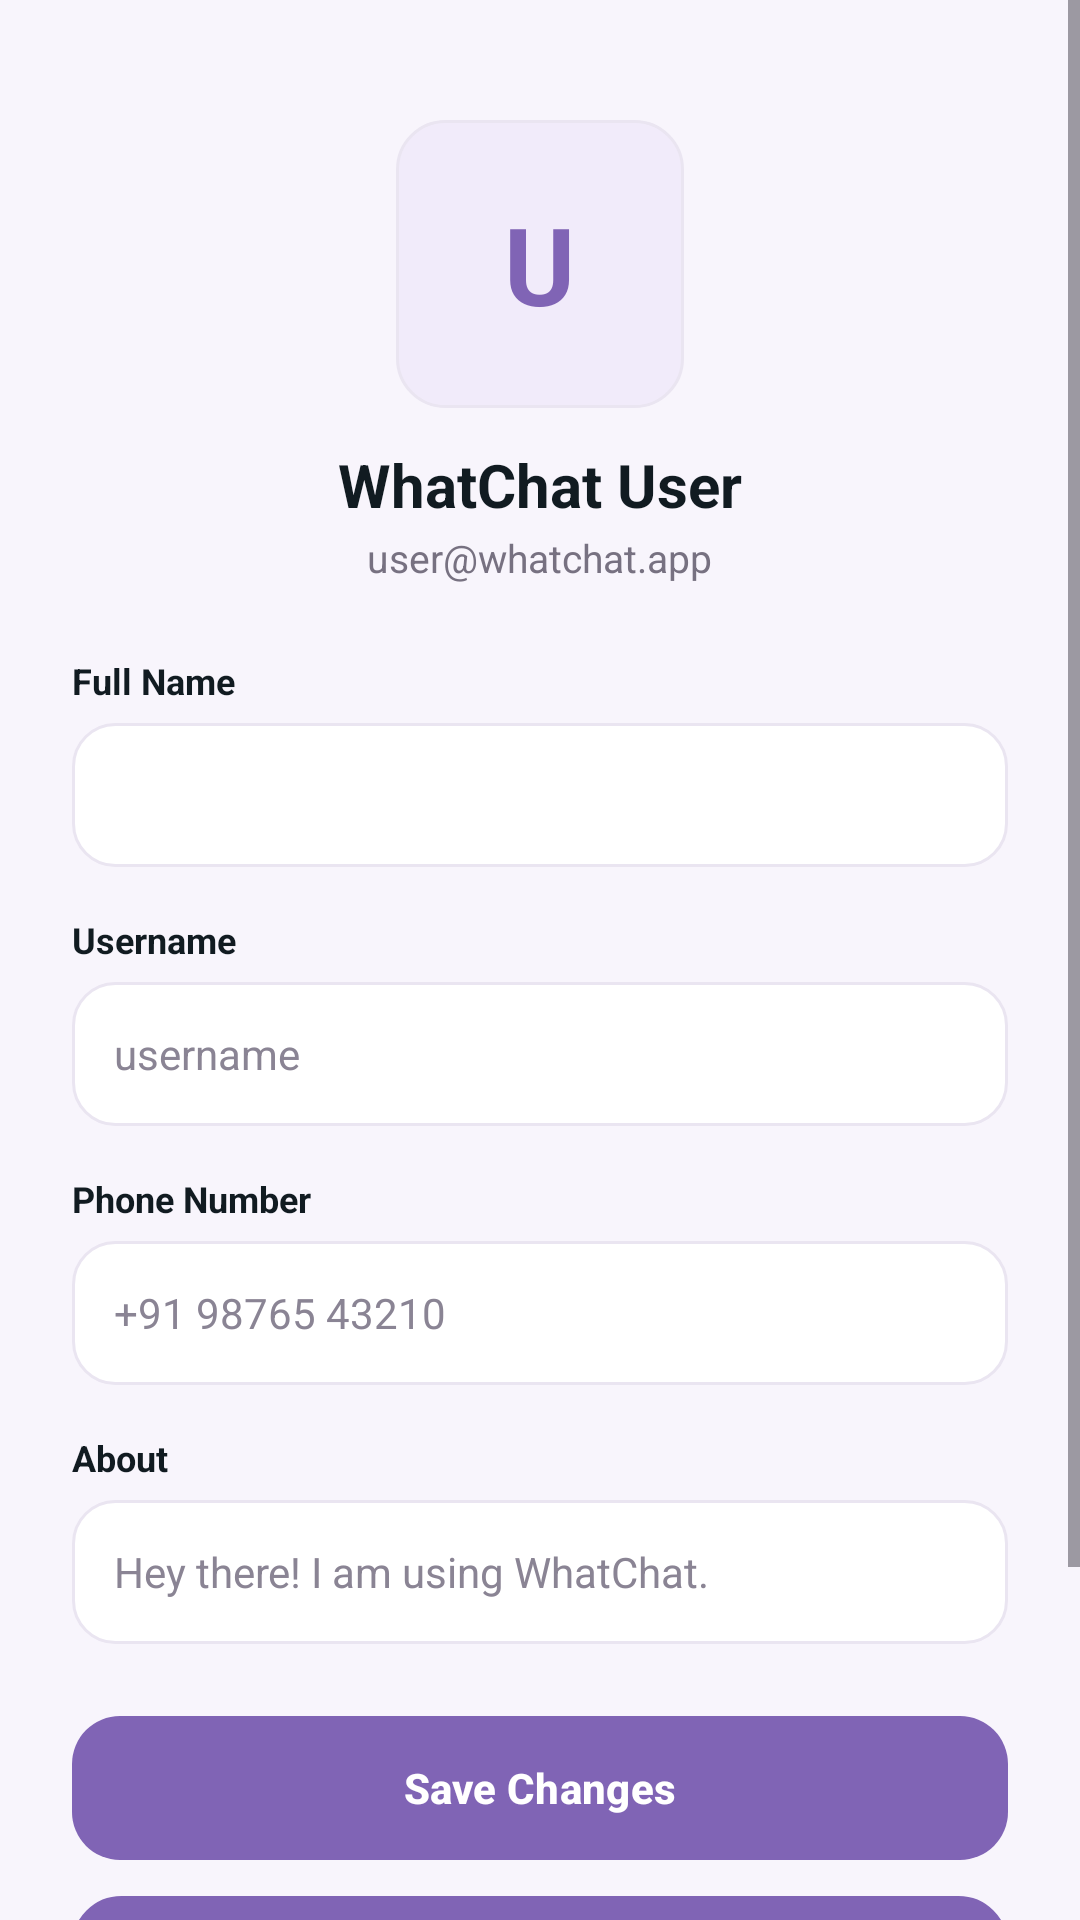

The Android layout XML behind this screen, and the referenced resources:
<!-- AndroidManifest.xml: application theme Theme.WhatChat -->
<!-- res/layout/fragment_profile.xml -->
<?xml version="1.0" encoding="utf-8"?>
<ScrollView xmlns:android="http://schemas.android.com/apk/res/android"
    android:layout_width="match_parent"
    android:layout_height="match_parent"
    android:background="@color/background_app">

    <LinearLayout
        android:layout_width="match_parent"
        android:layout_height="wrap_content"
        android:orientation="vertical"
        android:padding="24dp">

        
        <FrameLayout
            android:layout_width="96dp"
            android:layout_height="96dp"
            android:layout_gravity="center_horizontal"
            android:layout_marginTop="16dp"
            android:background="@drawable/bg_squircle_soft">

            <TextView
                android:id="@+id/tv_avatar_initial"
                android:layout_width="wrap_content"
                android:layout_height="wrap_content"
                android:layout_gravity="center"
                android:text="U"
                android:textColor="@color/purple_primary"
                android:textSize="36sp"
                android:textStyle="bold" />

            <ImageView
                android:id="@+id/iv_avatar"
                android:layout_width="match_parent"
                android:layout_height="match_parent"
                android:scaleType="centerCrop"
                android:visibility="gone" />
        </FrameLayout>

        <TextView
            android:id="@+id/tv_profile_name"
            android:layout_width="wrap_content"
            android:layout_height="wrap_content"
            android:layout_gravity="center_horizontal"
            android:layout_marginTop="12dp"
            android:text="WhatChat User"
            android:textColor="@color/text_primary"
            android:textSize="20sp"
            android:textStyle="bold" />

        <TextView
            android:id="@+id/tv_profile_email"
            android:layout_width="wrap_content"
            android:layout_height="wrap_content"
            android:layout_gravity="center_horizontal"
            android:layout_marginTop="2dp"
            android:text="user@whatchat.app"
            android:textColor="@color/text_secondary"
            android:textSize="13sp" />

        
        <TextView
            android:layout_width="wrap_content"
            android:layout_height="wrap_content"
            android:layout_marginTop="24dp"
            android:text="Full Name"
            android:textColor="@color/text_primary"
            android:textSize="12sp"
            android:textStyle="bold" />

        <EditText
            android:id="@+id/et_full_name"
            android:layout_width="match_parent"
            android:layout_height="48dp"
            android:layout_marginTop="6dp"
            android:background="@drawable/bg_input_field"
            android:paddingStart="14dp"
            android:paddingEnd="14dp"
            android:textColor="@color/text_primary"
            android:textSize="14sp" />

        <TextView
            android:layout_width="wrap_content"
            android:layout_height="wrap_content"
            android:layout_marginTop="16dp"
            android:text="Username"
            android:textColor="@color/text_primary"
            android:textSize="12sp"
            android:textStyle="bold" />

        <EditText
            android:id="@+id/et_username"
            android:layout_width="match_parent"
            android:layout_height="48dp"
            android:layout_marginTop="6dp"
            android:background="@drawable/bg_input_field"
            android:hint="username"
            android:paddingStart="14dp"
            android:paddingEnd="14dp"
            android:textColor="@color/text_primary"
            android:textColorHint="@color/text_muted"
            android:textSize="14sp" />

        <TextView
            android:layout_width="wrap_content"
            android:layout_height="wrap_content"
            android:layout_marginTop="16dp"
            android:text="Phone Number"
            android:textColor="@color/text_primary"
            android:textSize="12sp"
            android:textStyle="bold" />

        <EditText
            android:id="@+id/et_phone"
            android:layout_width="match_parent"
            android:layout_height="48dp"
            android:layout_marginTop="6dp"
            android:background="@drawable/bg_input_field"
            android:hint="+91 98765 43210"
            android:inputType="phone"
            android:paddingStart="14dp"
            android:paddingEnd="14dp"
            android:textColor="@color/text_primary"
            android:textColorHint="@color/text_muted"
            android:textSize="14sp" />

        <TextView
            android:layout_width="wrap_content"
            android:layout_height="wrap_content"
            android:layout_marginTop="16dp"
            android:text="About"
            android:textColor="@color/text_primary"
            android:textSize="12sp"
            android:textStyle="bold" />

        <EditText
            android:id="@+id/et_about"
            android:layout_width="match_parent"
            android:layout_height="48dp"
            android:layout_marginTop="6dp"
            android:background="@drawable/bg_input_field"
            android:hint="Hey there! I am using WhatChat."
            android:paddingStart="14dp"
            android:paddingEnd="14dp"
            android:textColor="@color/text_primary"
            android:textColorHint="@color/text_muted"
            android:textSize="14sp" />

        
        <Button
            android:id="@+id/btn_save_profile"
            android:layout_width="match_parent"
            android:layout_height="48dp"
            android:layout_marginTop="24dp"
            android:background="@drawable/bg_squircle_primary"
            android:text="Save Changes"
            android:textColor="@color/text_white"
            android:textSize="14sp"
            android:textStyle="bold" />

        <Button
            android:id="@+id/btn_logout"
            android:layout_width="match_parent"
            android:layout_height="48dp"
            android:layout_marginTop="12dp"
            android:layout_marginBottom="80dp"
            android:background="@drawable/bg_squircle_soft"
            android:text="Sign Out"
            android:textColor="@color/text_purple"
            android:textSize="14sp"
            android:textStyle="bold" />
    </LinearLayout>
</ScrollView>
<!-- resources referenced by this layout -->
<resources>
  <color name="background_app">#F8F5FC</color>
  <color name="purple_primary">#8064B5</color>
  <color name="text_muted">#8A8494</color>
  <color name="text_primary">#111B21</color>
  <color name="text_purple">#7050A6</color>
  <color name="text_secondary">#777181</color>
  <color name="text_white">#FFFFFF</color>
  <!-- drawable bg_input_field (drawable) -->
  <?xml version="1.0" encoding="utf-8"?>
  <shape xmlns:android="http://schemas.android.com/apk/res/android"
      android:shape="rectangle">
      <solid android:color="@color/surface_card" />
      <corners android:radius="14dp" />
      <stroke android:width="1dp" android:color="@color/border_subtle" />
  </shape>
  <!-- drawable bg_squircle_primary (drawable) -->
  <?xml version="1.0" encoding="utf-8"?>
  <ripple xmlns:android="http://schemas.android.com/apk/res/android"
      android:color="#4DFFFFFF">
      <item>
          <shape android:shape="rectangle">
              <solid android:color="@color/purple_primary" />
              <corners android:radius="16dp" />
          </shape>
      </item>
  </ripple>
  <!-- drawable bg_squircle_soft (drawable) -->
  <?xml version="1.0" encoding="utf-8"?>
  <ripple xmlns:android="http://schemas.android.com/apk/res/android"
      android:color="#208064B5">
      <item>
          <shape android:shape="rectangle">
              <solid android:color="@color/lavender_soft" />
              <corners android:radius="16dp" />
              <stroke android:width="1dp" android:color="@color/border_subtle" />
          </shape>
      </item>
  </ripple>
  <style name="Theme.WhatChat" parent="Theme.Material3.Light.NoActionBar">
          
          <item name="colorPrimary">@color/purple_primary</item>
          <item name="colorPrimaryVariant">@color/purple_dark</item>
          <item name="colorOnPrimary">@color/text_white</item>
          <item name="colorSecondary">@color/lavender_soft</item>
          <item name="colorOnSecondary">@color/text_purple</item>
          
          
          <item name="android:windowBackground">@color/background_app</item>
          <item name="colorSurface">@color/surface_card</item>
          <item name="colorOnSurface">@color/text_primary</item>
  
          
          <item name="android:statusBarColor">@color/background_app</item>
          <item name="android:windowLightStatusBar">true</item>
          
          
          <item name="android:navigationBarColor">@color/surface_card</item>
          <item name="android:windowLightNavigationBar" tools:targetApi="o_mr1">true</item>
      </style>
  <color name="surface_card">#FFFFFF</color>
  <color name="border_subtle">#EAE5F1</color>
  <color name="lavender_soft">#F1EBFA</color>
  <color name="purple_dark">#6E53A2</color>
</resources>
